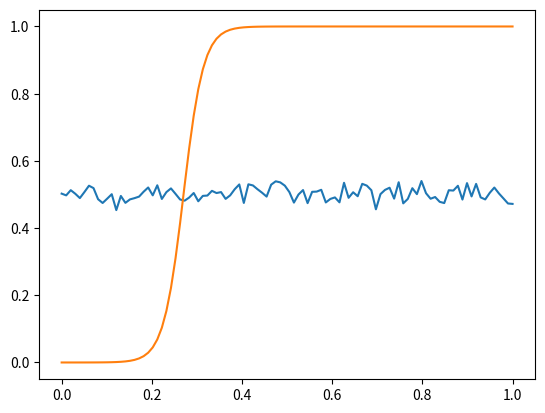

Generate this figure with matplotlib:
import numpy as np
import matplotlib.pyplot as plt
N=100 #points along x
L=1.0 #domain length
M=1.0 #Mobility Coeff
kappa = 1e-3 #gradient energy coeff

x=np.linspace(0,L,N) #x coordinates, used to generate an array of evenly spaced numbers over a specified mathematical interval. Instead of defining the step size, you specify exactly how many elements you want in the array, and NumPy automatically calculates the required intervals.
dx=L/(N-1) #spacing between x coordinates
rng = np.random.default_rng(0) #create a random number generator with a fixed seed for reproducibility
xi = rng.standard_normal(N)*.02+0.5 #store the generated random variables in a variable
steps = 2000
count = 1
xi0=xi.copy()
r = 0.1  # smoothing parameter
dt = r * dx**2 / (M * kappa) 
# NOTE TO SELF: a point moves by ξ_new = ξ + 2r·(average of its neighbors − ξ)
# If r is small, each step moves the point a fraction of the way toward its neighbors’ average, which is smoothing.
# At r = 0.5, one step carries the point exactly to that average.
# Above 0.5, it overshoots past the average.
Lmat = np.zeros((N, N))
for i in range(1, N-1):
        Lmat[i, i-1] = 1.0
        Lmat[i, i] = -2.0
        Lmat[i, i+1] = 1.0
Lmat[0, 0] = -2.0
Lmat[0, 1] = 2.0
Lmat[-1, -1] = -2.0
Lmat[-1, -2] = 2.0
DivLap = Lmat / dx**2 # DivLap verified against lap: mismatch ~1e-12
A=np.eye(N)-dt*M*kappa*DivLap #semi-implicit matrix
while count <= steps:
        count += 1
        lap = np.zeros(N)
        lap[1:-1] = (xi[2:] + xi[:-2] - 2*xi[1:-1]) / dx**2 #smooths throughout
        lap[0]  = (2*(xi[1] - xi[0])) / dx**2 #smooths beginning
        lap[-1] = (2*(xi[-2] - xi[-1])) / dx**2 #smooths end
        hp=2*xi*(1-xi)*(1-2*xi)
        rate=M * (kappa * lap - hp)
        xi_new = xi + dt * rate
        xi = xi_new

plt.plot(x, xi0)
plt.plot(x, xi_new)
plt.show()
print(xi.min(), xi.max())
